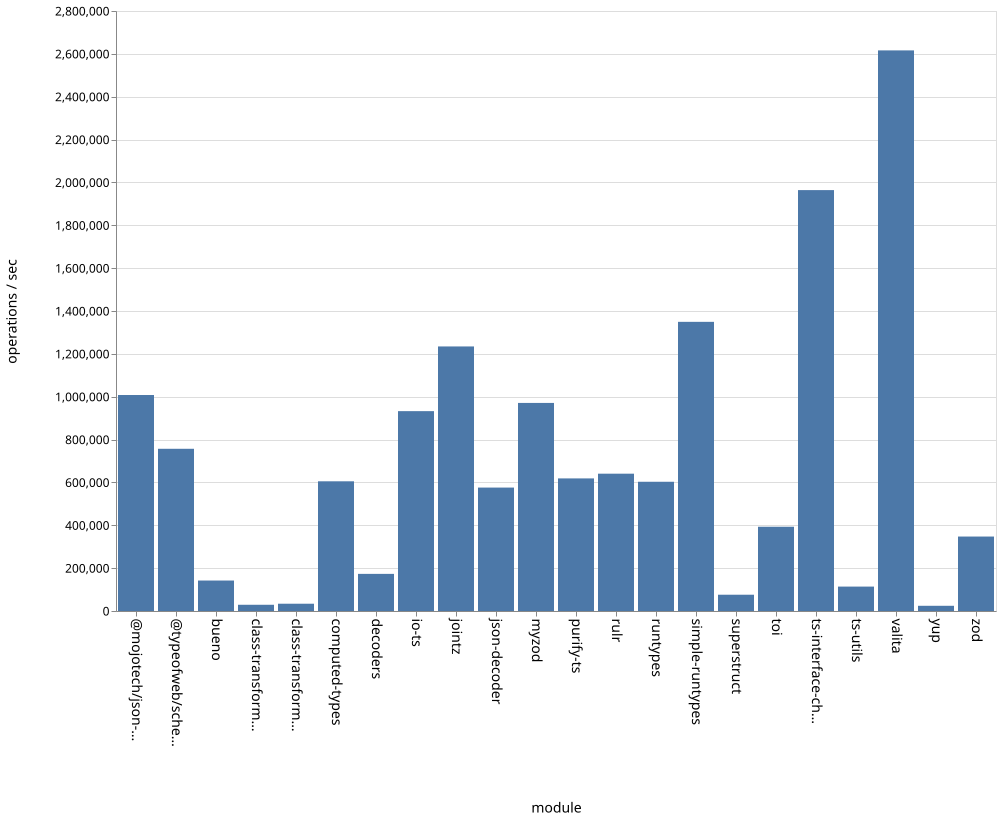

The table this chart was drawn from, first rows:
name, ops
bueno, 142191
class-transformer-validator-async, 29066
class-transformer-validator-sync, 33955
computed-types, 605289
decoders, 173249
io-ts, 932662
jointz, 1234596
json-decoder, 575984
@mojotech/json-type-validation, 1007966
myzod, 971001
purify-ts, 618761
rulr, 640811
runtypes, 603088
simple-runtypes, 1349395
superstruct, 75964
toi, 393221
ts-interface-checker, 1964204
ts-utils, 113934
@typeofweb/schema, 756987
valita, 2616153
yup, 24276
zod, 347491
